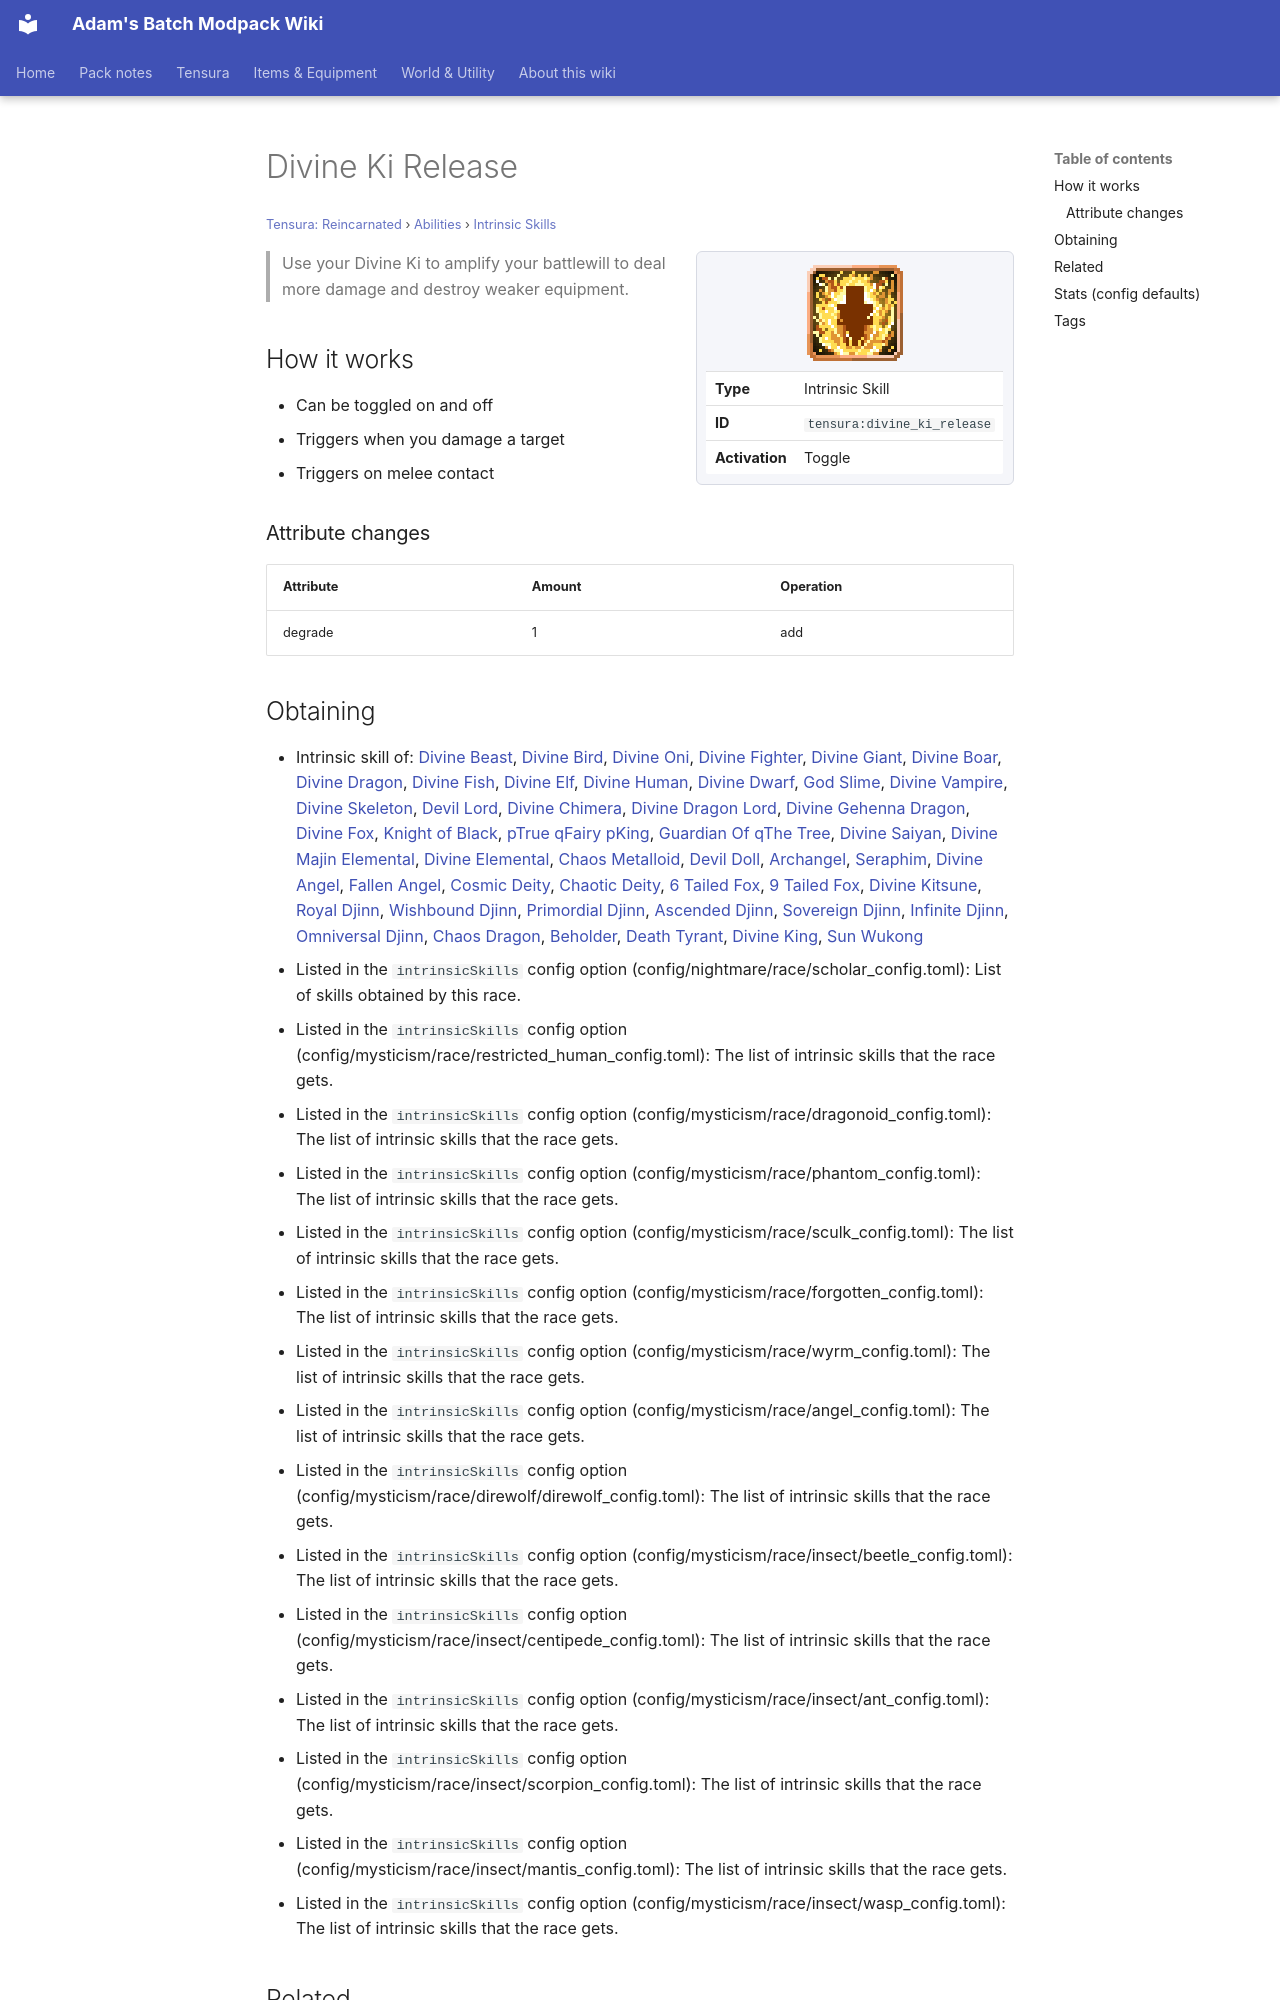

repository: Proteus-Nell/Adams-Batch-MC-Modpack-Wiki · page: tensura-reincarnated/abilities/intrinsic-skills/divine-ki-release/index.html · generator: mkdocs

# Divine Ki Release

<small>[Tensura: Reincarnated](../../index.md) &rsaquo; [Abilities](../index.md) &rsaquo; [Intrinsic Skills](index.md)</small>

<div class="infobox" markdown>

![Divine Ki Release](../../../assets/icons/tensura/skill/divine_ki_release.png)

| | |
|---|---|
| **Type** | Intrinsic Skill |
| **ID** | `tensura:divine_ki_release` |
| **Activation** | Toggle |

</div>

> Use your Divine Ki to amplify your battlewill to deal more damage and destroy weaker equipment.

## How it works

- Can be toggled on and off
- Triggers when you damage a target
- Triggers on melee contact

### Attribute changes

| Attribute | Amount | Operation |
|---|---|---|
| degrade | 1 | add |
